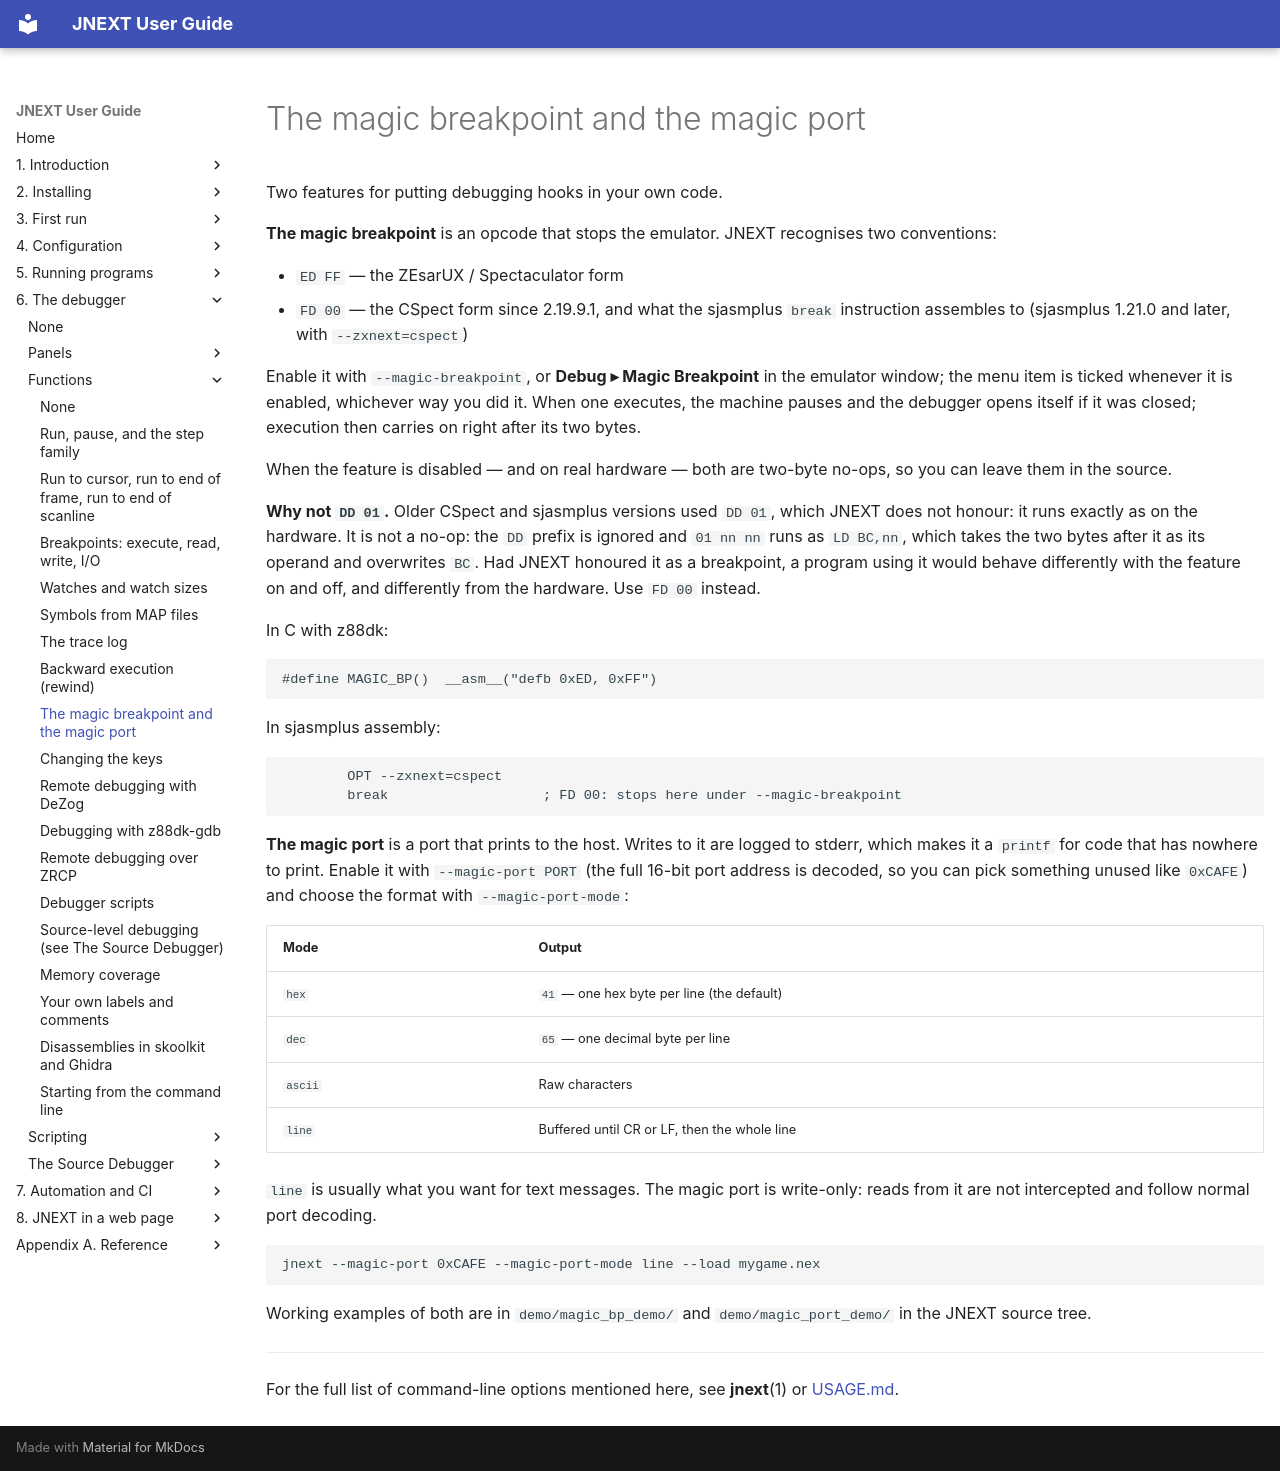

repository: jorgegv/jnext · page: 06-debugger/functions/08-the-magic-breakpoint-and-the-magic-port.html · generator: mkdocs

# The magic breakpoint and the magic port

Two features for putting debugging hooks in your own code.

**The magic breakpoint** is an opcode that stops the emulator. JNEXT
recognises two conventions:

- `ED FF` — the ZEsarUX / Spectaculator form
- `FD 00` — the CSpect form since 2.19.9.1, and what the sjasmplus `break`
  instruction assembles to (sjasmplus 1.21.0 and later, with `--zxnext=cspect`)

Enable it with `--magic-breakpoint`, or **Debug ▸ Magic Breakpoint** in the
emulator window; the menu item is ticked whenever it is enabled, whichever way
you did it. When one executes, the machine pauses and the debugger opens
itself if it was closed; execution then carries on right after its two bytes.

When the feature is disabled — and on real hardware — both are two-byte
no-ops, so you can leave them in the source.

**Why not `DD 01`.** Older CSpect and sjasmplus versions used `DD 01`, which
JNEXT does not honour: it runs exactly as on the hardware. It is not a no-op:
the `DD` prefix is ignored and `01 nn nn` runs as `LD BC,nn`, which takes the
two bytes after it as its operand and overwrites `BC`. Had JNEXT honoured it as
a breakpoint, a program using it would behave differently with the feature on and
off, and differently from the hardware. Use `FD 00` instead.

In C with z88dk:

```c
#define MAGIC_BP()  __asm__("defb 0xED, 0xFF")
```

In sjasmplus assembly:

```
        OPT --zxnext=cspect
        break                   ; FD 00: stops here under --magic-breakpoint
```

**The magic port** is a port that prints to the host. Writes to it are logged
to stderr, which makes it a `printf` for code that has nowhere to print. Enable
it with `--magic-port PORT` (the full 16-bit port address is decoded, so you can
pick something unused like `0xCAFE`) and choose the format with
`--magic-port-mode`:

| Mode | Output |
|---|---|
| `hex` | `41` — one hex byte per line (the default) |
| `dec` | `65` — one decimal byte per line |
| `ascii` | Raw characters |
| `line` | Buffered until CR or LF, then the whole line |

`line` is usually what you want for text messages. The magic port is
write-only: reads from it are not intercepted and follow normal port decoding.

```
jnext --magic-port 0xCAFE --magic-port-mode line --load mygame.nex
```

Working examples of both are in `demo/magic_bp_demo/` and
`demo/magic_port_demo/` in the JNEXT source tree.

---

For the full list of command-line options mentioned here, see **jnext**(1) or
[USAGE.md](https://github.com/jorgegv/jnext/blob/main/USAGE.md).
